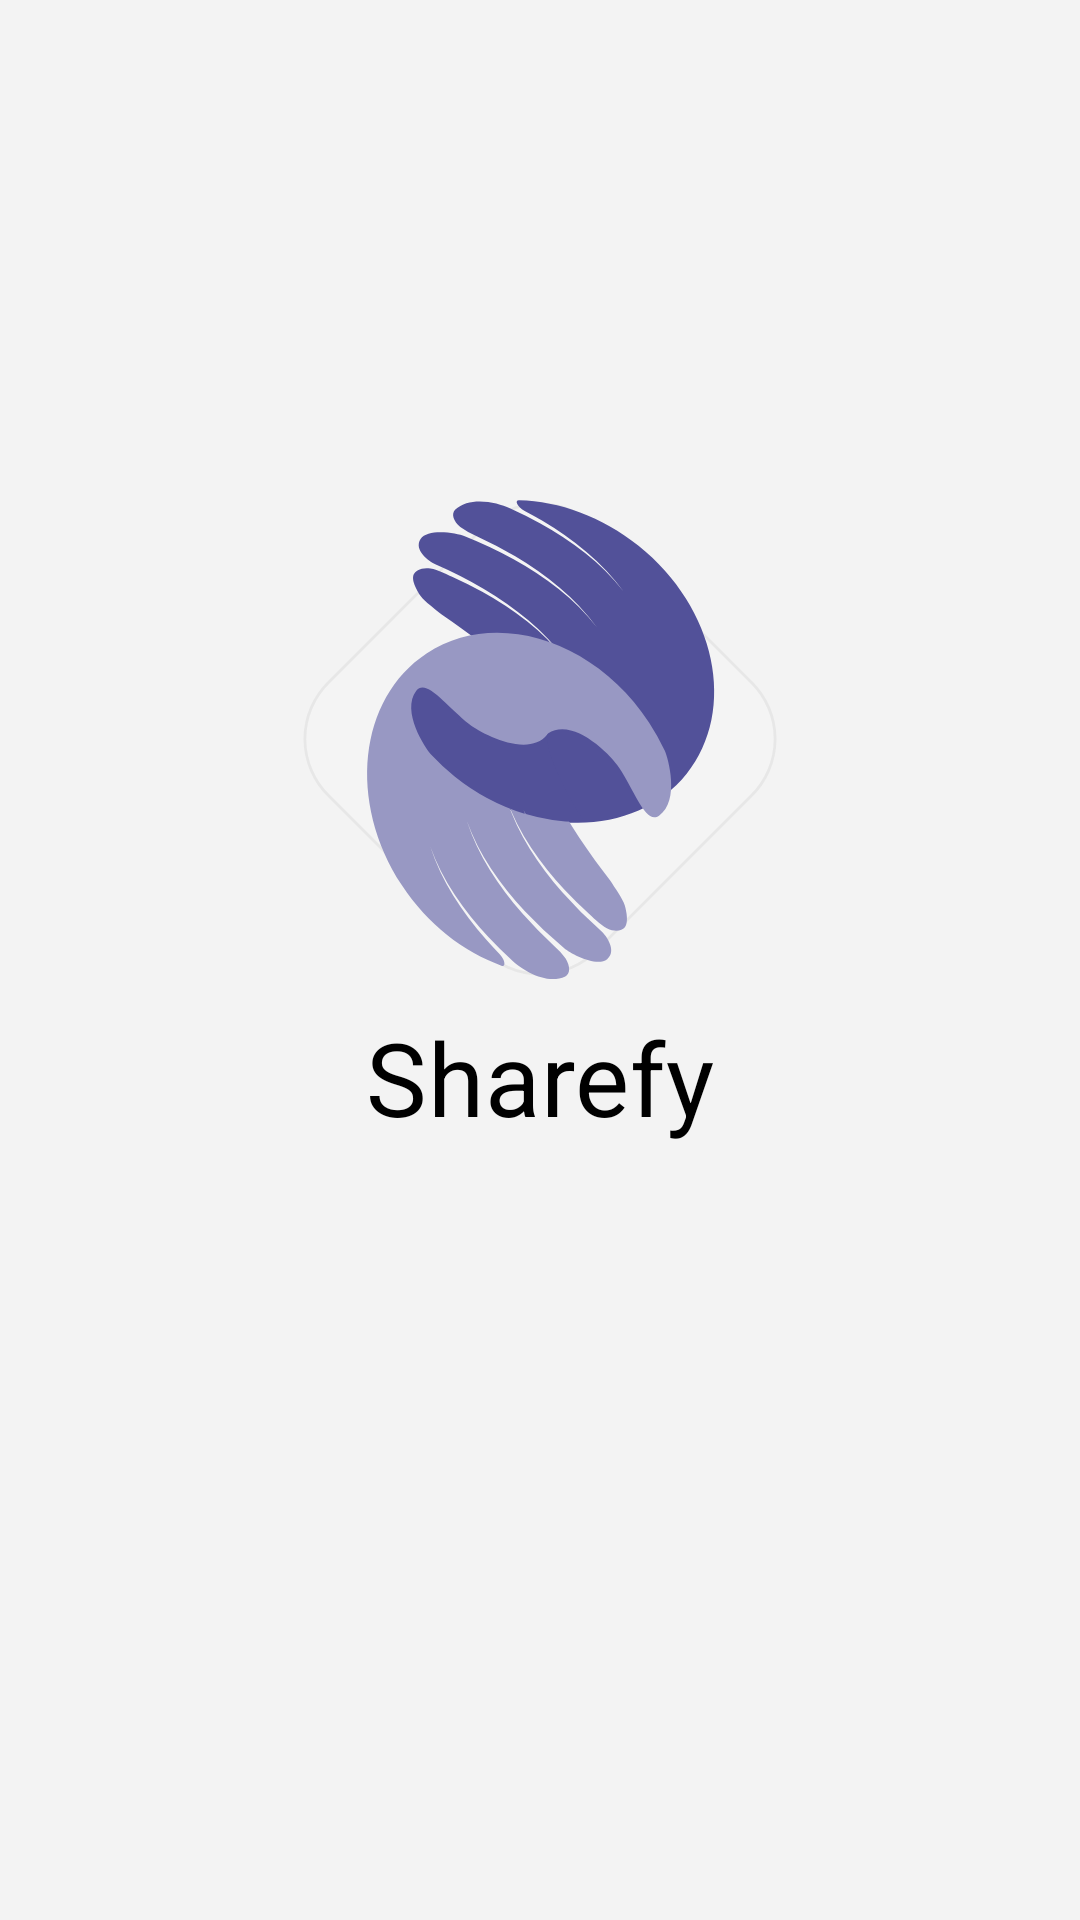

The Android layout XML behind this screen, and the referenced resources:
<!-- AndroidManifest.xml: application theme Theme.Sharefy -->
<!-- res/layout/fragment_splash.xml -->
<?xml version="1.0" encoding="utf-8"?>
<layout xmlns:android="http://schemas.android.com/apk/res/android"
    xmlns:app="http://schemas.android.com/apk/res-auto"
    xmlns:tools="http://schemas.android.com/tools">

    <data>

        <variable
            name="viewModel"
            type="com.sharefy.android.ui.fragment.splash.SplashViewModel" />
    </data>

    <androidx.constraintlayout.widget.ConstraintLayout
        android:layout_width="match_parent"
        android:layout_height="match_parent"
        android:background="@color/screen_background_color"
        tools:context=".ui.fragment.splash.SplashFragment">

        <com.google.android.material.imageview.ShapeableImageView
            android:id="@+id/imageView_appIcon"
            android:layout_width="0dp"
            android:layout_height="0dp"
            app:layout_constraintBottom_toBottomOf="parent"
            app:layout_constraintDimensionRatio="4:2"
            app:layout_constraintEnd_toEndOf="parent"
            app:layout_constraintStart_toStartOf="parent"
            app:layout_constraintTop_toTopOf="parent"
            app:layout_constraintVertical_bias=".34"
            app:srcCompat="@drawable/ic_app_icon" />

        <com.google.android.material.textview.MaterialTextView
            android:id="@+id/textView_appName"
            style="@style/TextAppearance.Sharefy.Headline4"
            android:layout_width="wrap_content"
            android:layout_height="wrap_content"
            android:text="Sharefy"
            app:layout_constraintEnd_toEndOf="parent"
            app:layout_constraintStart_toStartOf="parent"
            app:layout_constraintTop_toBottomOf="@+id/imageView_appIcon" />


    </androidx.constraintlayout.widget.ConstraintLayout>
</layout>
<!-- resources referenced by this layout -->
<resources>
  <color name="screen_background_color">#F3F3F3</color>
  <!-- drawable ic_app_icon: vector/xml drawable (drawable, 4210 chars, omitted) -->
  <style name="TextAppearance.Sharefy.Headline4" parent="TextAppearance.MaterialComponents.Headline4">
          <item name="android:textSize">34sp</item>
          <item name="android:textColor">@color/black</item>
      </style>
  <style name="Theme.Sharefy" parent="Theme.MaterialComponents.DayNight.NoActionBar">
          <item name="colorPrimary">@color/indigo_blue</item>
          <item name="colorPrimaryVariant">@color/purple_700</item>
          <item name="colorOnPrimary">@color/white</item>
  
          <item name="android:statusBarColor" tools:targetApi="l">@color/screen_background_color</item>
  
          <item name="textAppearanceHeadline6">@style/Sharefy.Toolbar.TextAppearance.Headline6</item>
          <item name="colorControlNormal">@color/white</item>
          <item name="toolbarStyle">@style/Sharefy.Toolbar.Blue</item>
  
          <item name="android:windowLightStatusBar" tools:targetApi="m">true</item>
  
          <item name="bottomSheetDialogTheme">@style/CustomBottomSheetDialog</item>
      </style>
  <color name="black">#FF000000</color>
  <color name="indigo_blue">#4C4CA1</color>
  <color name="purple_700">#FF3700B3</color>
  <color name="white">#FFFFFFFF</color>
  <style name="Sharefy.Toolbar.TextAppearance.Headline6" parent="TextAppearance.AppCompat.Title">
          <item name="fontFamily">@font/me_regular</item>
          <item name="android:fontFamily">@font/me_regular</item>
      </style>
  <style name="Sharefy.Toolbar.Blue" parent="Widget.MaterialComponents.Toolbar">
          <item name="contentInsetStartWithNavigation">64dp</item>
          <item name="android:background">@color/indigo_blue</item>
          <item name="titleTextColor">@color/white</item>
      </style>
  <style name="CustomBottomSheetDialog" parent="@style/ThemeOverlay.MaterialComponents.BottomSheetDialog">
          <item name="bottomSheetStyle">@style/CustomBottomSheet</item>
      </style>
  <style name="CustomBottomSheet" parent="Widget.MaterialComponents.BottomSheet">
          <item name="shapeAppearance">@style/CustomShapeAppearanceBottomSheetDialog</item>
          <item name="backgroundTint">@android:color/white</item>
      </style>
  <style name="CustomShapeAppearanceBottomSheetDialog" parent="">
          <item name="cornerFamily">rounded</item>
          <item name="cornerSizeTopRight">32dp</item>
          <item name="cornerSizeTopLeft">32dp</item>
          <item name="cornerSizeBottomRight">0dp</item>
          <item name="cornerSizeBottomLeft">0dp</item>
      </style>
</resources>
